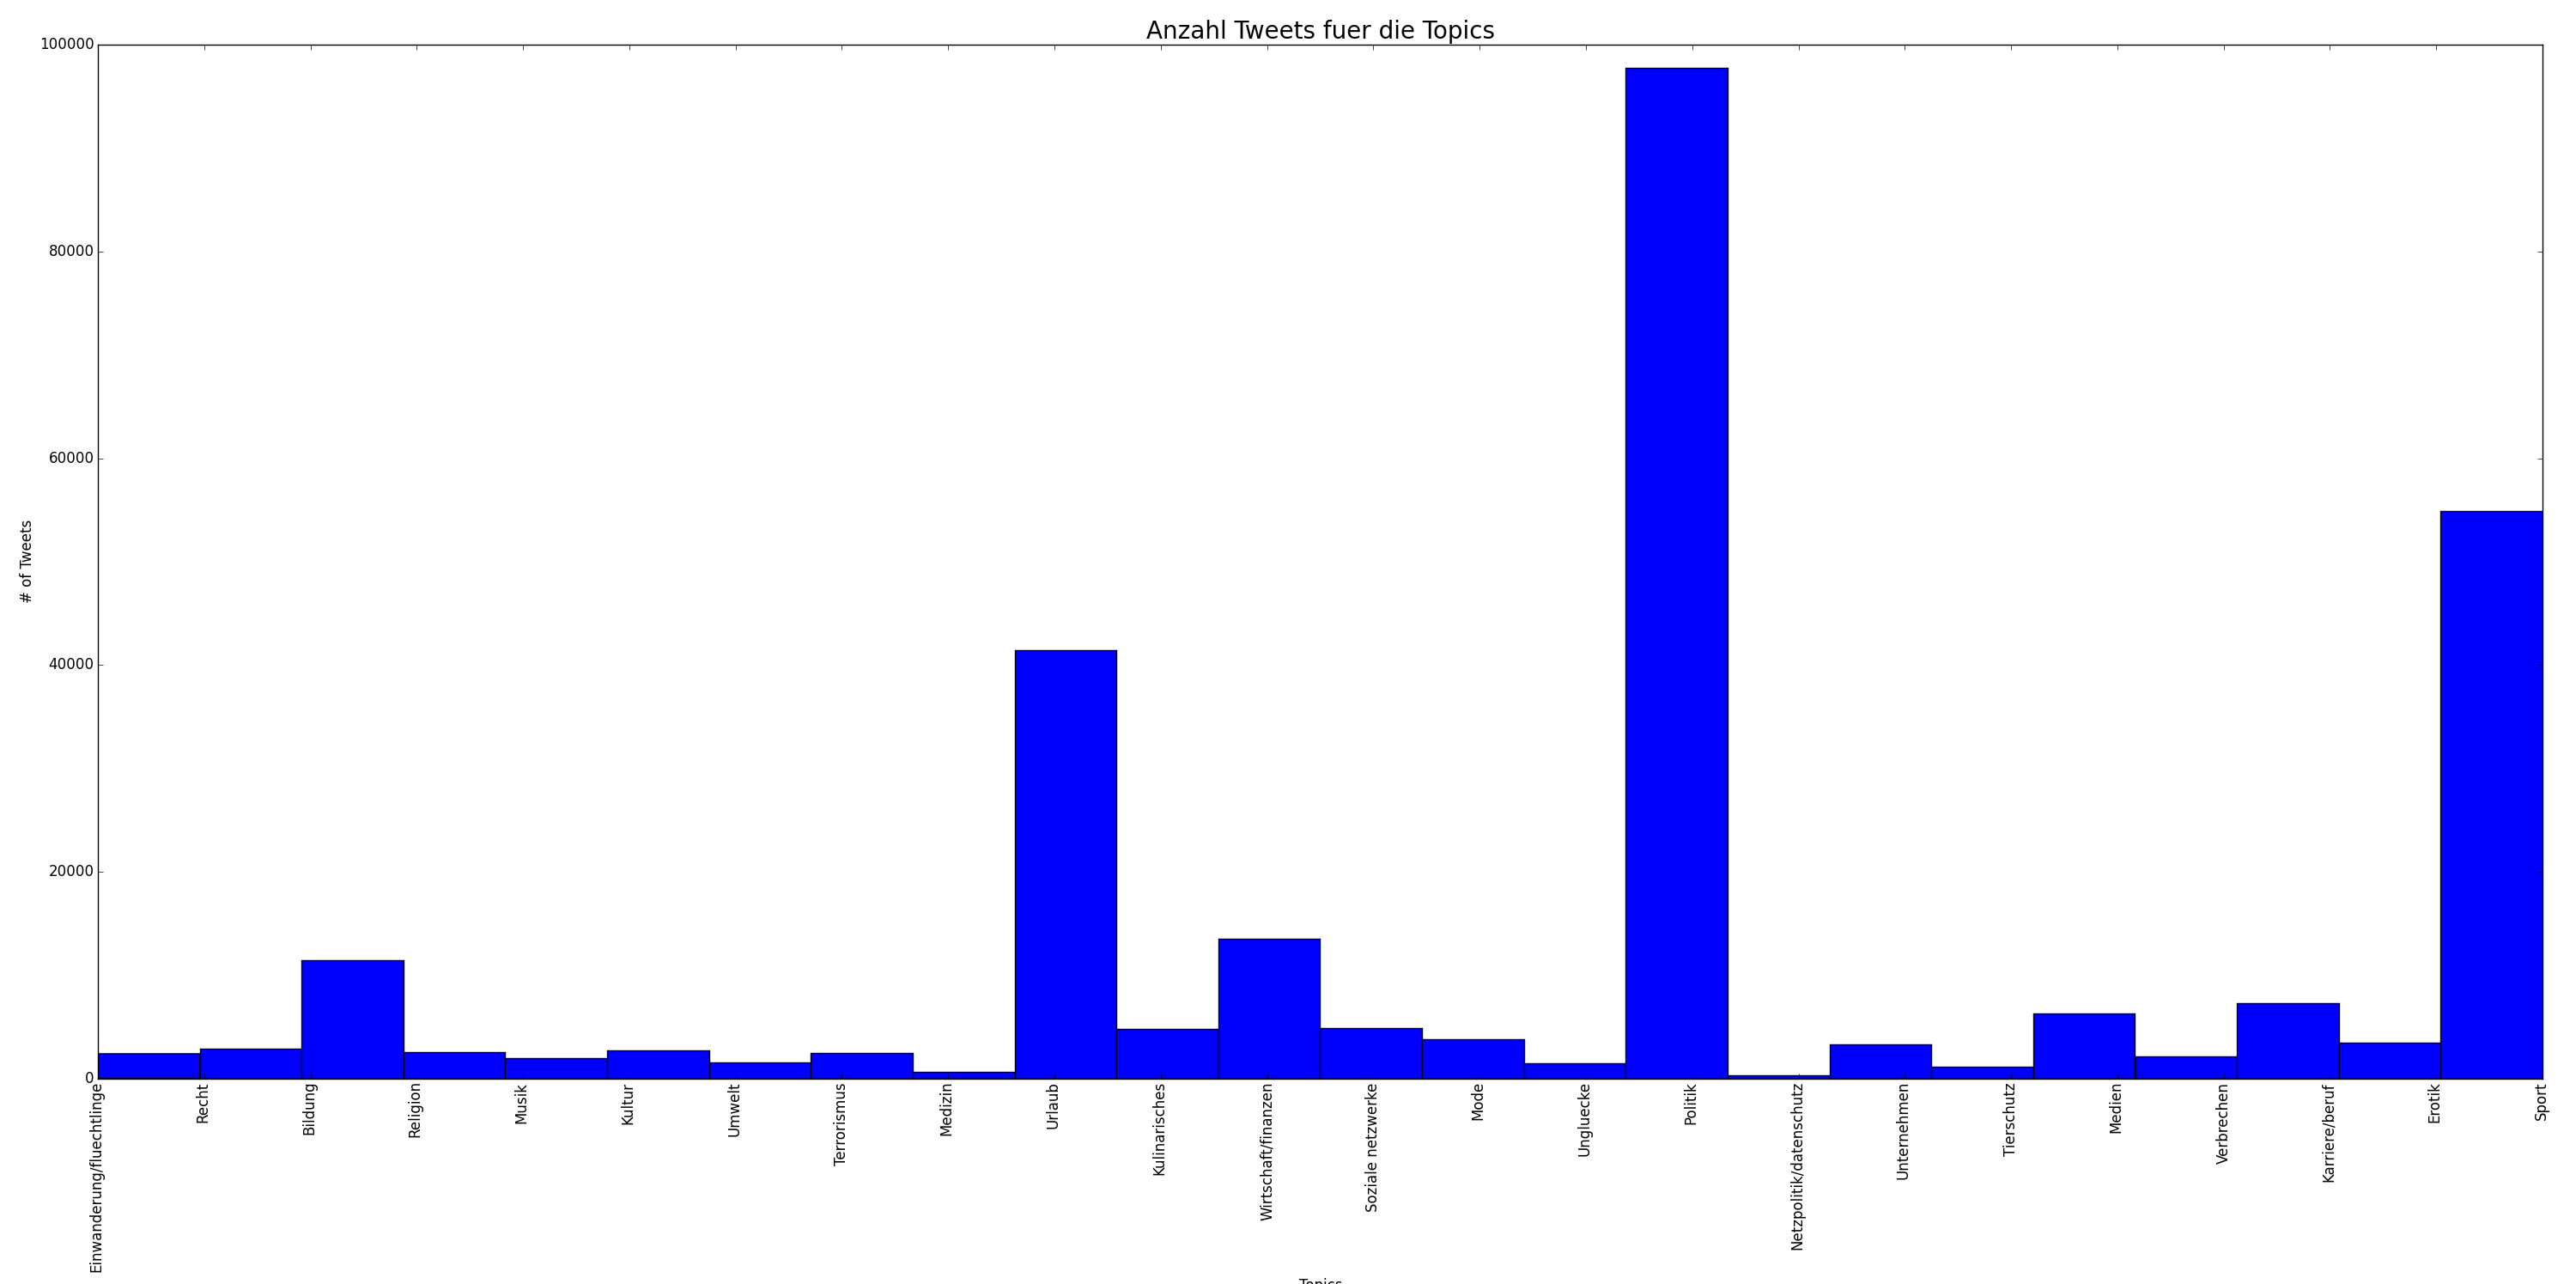

Recreate this plot in Python.
# -*- coding: utf-8 -*-
"""
Created on Tue May 12 10:12:27 2015

@author: Niklas Bendixen
"""
import matplotlib.pyplot as plt

f = open("../SentimentAnalysis/sentiment_analysed_tweets.txt", "r")

topic = {}
countries = {}
counter = 0
for line in f:
    line = line.strip().split('\t')     #.replace('-','5').replace('+','10')
    
    if line[1] not in topic.keys() and line[1] != 'undef':    
        topic[line[1].lstrip()] = 1
    elif line[1] != 'undef' and line[1] in topic.keys():
        topic[line[1].lstrip()] += 1  
    counter += 1    
#x = range(1,len(topic)+1)
vec = []
index = 0
for i in topic.keys():
    v = [index]*topic[i]
    vec.extend(v)
    index += 1
x_names = [i.capitalize() for i in topic.keys()]
plt.xticks(xrange(0,len(topic.keys())),x_names,rotation = 90)  
plt.hist(vec,bins = len(topic.keys()))  
plt.xlabel('Topics')            
plt.ylabel('# of Tweets') 
plt.title('Anzahl Tweets fuer die Topics', fontsize=20)

plt.show()
#plt.savefig('topics.png')